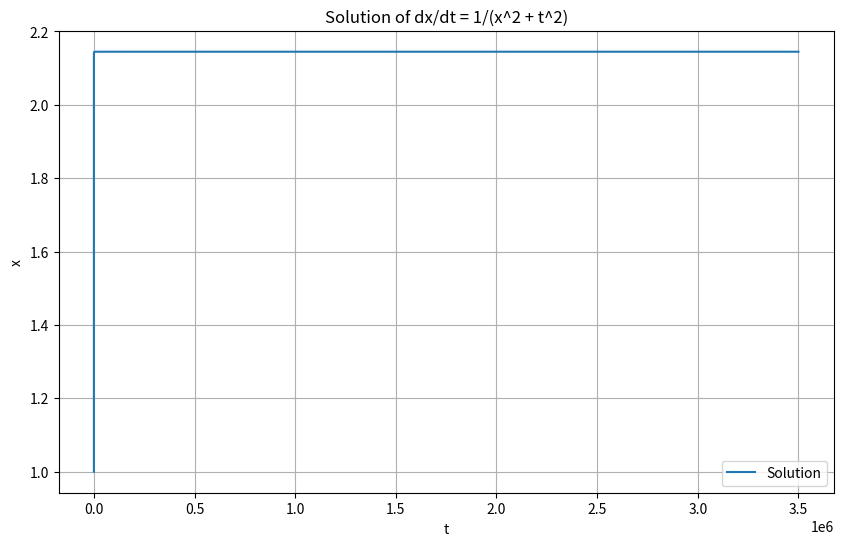
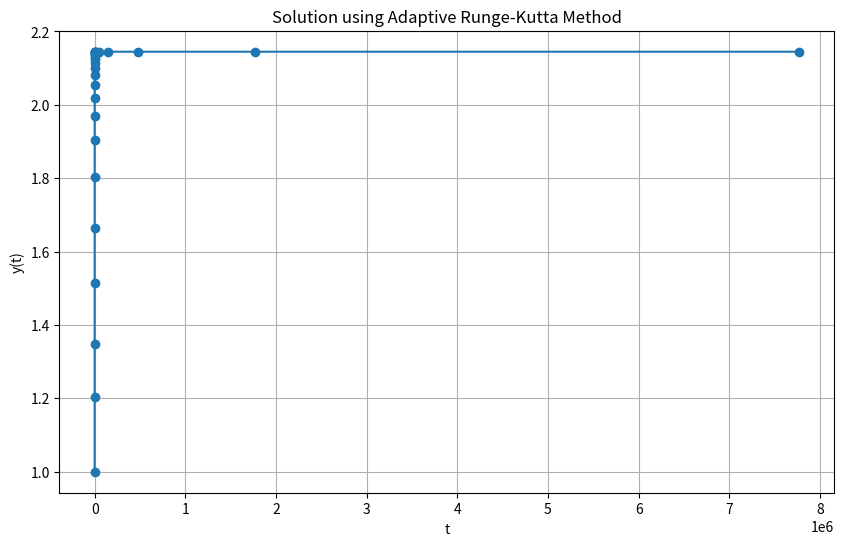
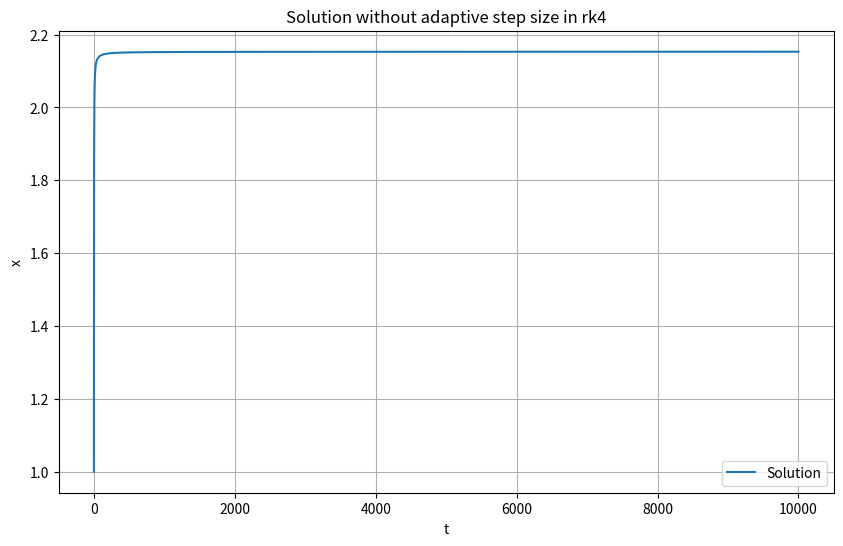

The matplotlib source for these figures, in order:
#!/usr/bin/env python
# coding: utf-8

# In[25]:


import numpy as np
from scipy.integrate import solve_ivp
import matplotlib.pyplot as plt

# Define the differential equation
def f(t, x):
    return 1 / (x**2 + t**2)

# Define initial conditions
t0 = 0
x0 = 1

# Define time points for evaluation
tf = 3.5e6

# Solve the initial value problem using RK45 method
sol = solve_ivp(f, (t0, tf), [x0], method='RK45', rtol=1e-6, atol=1e-10)

# Plot the function
plt.figure(figsize=(10, 6))
plt.plot(sol.t, sol.y[0], label='Solution')
plt.xlabel('t')
plt.ylabel('x')
plt.title('Solution of dx/dt = 1/(x^2 + t^2)')
plt.legend()
plt.grid(True)
plt.show()

# Print the value at t = 3.5e6
index = np.where(sol.t == 3.5e6)[0][0]
print(f'The value of the solution at t = 3.5e6 is x = {sol.y[0, index]:.6f}')


# In[22]:


import numpy as np
import matplotlib.pyplot as plt

# Define the differential equation
def f(t, y):
    return 1 / (y**2 + t**2)

def runge_kutta_step(t, y, h):
    k1 = h * f(t, y)
    k2 = h * f(t + h/2, y + k1/2)
    k3 = h * f(t + h/2, y + k2/2)
    k4 = h * f(t + h, y + k3)
    return y + (k1 + 2*k2 + 2*k3 + k4) / 6

def adaptive_runge_kutta(t0, y0, t_end, h0, tol):
    t_values = [t0]
    y_values = [y0]
    h = h0
    t = t0
    y = y0
    while t < t_end:
        y1 = runge_kutta_step(t, y, h)
        y2 = runge_kutta_step(t, y, h/2)
        y2 = runge_kutta_step(t + h/2, y2, h/2)
        error = np.abs(y2 - y1)
        if error < tol:
            y = y2
            t += h
            t_values.append(t)
            y_values.append(y)
        if error != 0:
            h = 0.9 * h * (tol / error)**0.25
    return np.array(t_values), np.array(y_values)

t0 = 0
y0 = 1
t_end = 3.5e6
h0 = 1
tol = 1e-4

t_values, y_values = adaptive_runge_kutta(t0, y0, t_end, h0, tol)

plt.figure(figsize=(10, 6))
plt.plot(t_values, y_values, marker='o', linestyle='-')
plt.xlabel('t')
plt.ylabel('y(t)')
plt.title('Solution using Adaptive Runge-Kutta Method')
plt.grid(True)
plt.show()


# In[24]:


import numpy as np
import matplotlib.pyplot as plt

# Define the differential equation
def f(t, x):
    return 1 / (x**2 + t**2)

# Implement the fourth-order Runge-Kutta method
def runge_kutta(f, t0, x0, h, tf):
    t_values = np.arange(t0, tf, h)
    x_values = []
    x = x0
    for t in t_values:
        x_values.append(x)
        k1 = h * f(t, x)
        k2 = h * f(t + h/2, x + k1/2)
        k3 = h * f(t + h/2, x + k2/2)
        k4 = h * f(t + h, x + k3)
        x = x + (k1 + 2*k2 + 2*k3 + k4) / 6
    return t_values, np.array(x_values)

# Define initial conditions
t0 = 0
x0 = 1

# Define time points for evaluation
#tf = 3.5e6
tf = 10000
h = 1  # Step size
t_values, x_values = runge_kutta(f, t0, x0, h, tf)

# Plot the function
plt.figure(figsize=(10, 6))
plt.plot(t_values, x_values, label='Solution')
plt.xlabel('t')
plt.ylabel('x')
plt.title('Solution without adaptive step size in rk4')
plt.legend()
plt.grid(True)
plt.show()

# Print the value at t = 3.5e6
index = np.where(t_values == 9999)[0][0]
print(f'The value of the solution at t = 3.5e6 is x = {x_values[index]:.6f}')


# In[ ]:




